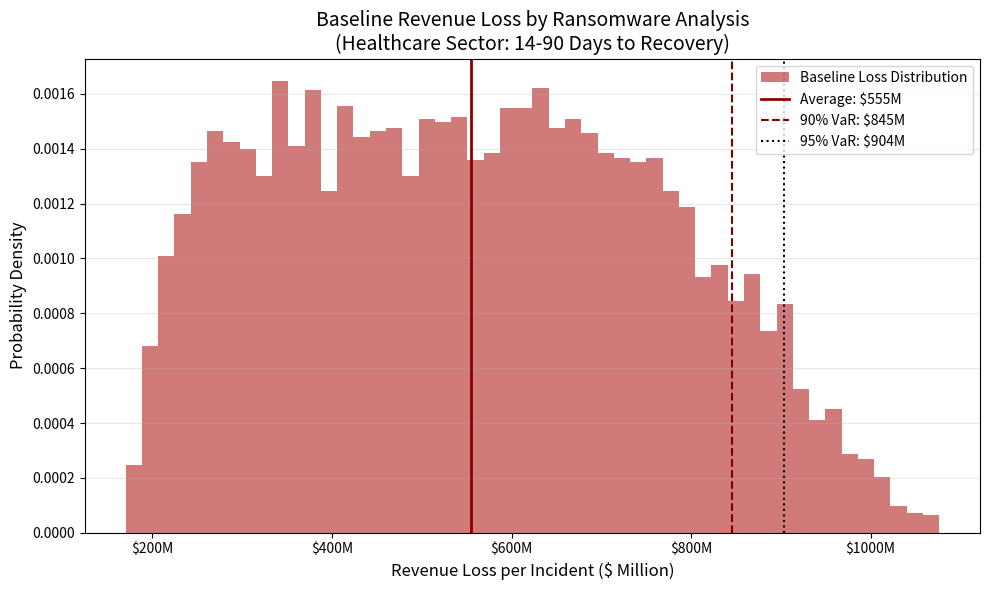

Here is the Python script that generated this plot:
import numpy as np
import matplotlib.pyplot as plt
import matplotlib.ticker as ticker

# ==========================================
# UPMC Ransomware Risk Simulation(Baseline)
# ==========================================

# --- Configuration: Simulation Parameters (Unit: $ Million USD) ---
NUM_SIMULATIONS = 10000

# 1. Loss Event Frequency (LEF) - CONSTANT
# Source: Sophos 2024 (67% attack rate in Healthcare)
PROB_ATTACK = 0.67

# 2. Loss Magnitude (LM) - Recovery Time
# Source: Sophos 2024 (Volume zone: 1 month to 3 months)
# Modeling range: 21 days to 90 days
DAYS_DOWN_BASELINE = [21, 90]

# 3. Daily Financial Impact (Estimated)
# UPMC Daily Revenue is ~$82M.
# Assumed Impact: 10% to 15% of Daily Revenue. Based on the UHS attack case.
# Assumed Impact: $8M - $12M per day
DAILY_IMPACT_RANGE = [8.0, 12.0] 

def run_simulation(prob_attack, days_range):
    """Executes the Monte Carlo simulation for risk analysis."""
    losses = []
    for _ in range(NUM_SIMULATIONS):
        # Frequency Check
        if np.random.random() > prob_attack:
            losses.append(0)
            continue
        
        # Magnitude Calculation
        days = np.random.uniform(days_range[0], days_range[1])
        daily_loss = np.random.uniform(DAILY_IMPACT_RANGE[0], DAILY_IMPACT_RANGE[1])
        
        # Total Loss = Days * Daily Impact
        total_loss = days * daily_loss
        losses.append(total_loss)
    
    return np.array(losses)

def print_console_report(impact_base):
    """Prints a structured text report of the baseline results."""
    # Metrics Calculation
    avg_base = np.mean(impact_base)
    p90_base = np.percentile(impact_base, 90) # Significant risk
    p95_base = np.percentile(impact_base, 95) # Extreme risk
    min_base = np.min(impact_base)
    max_base = np.max(impact_base)

    print(f"===== Healthcare Ransomware Risk Analysis (Baseline) =====")
    print(f"Data Source: Sophos 2024 (67% Attack Rate)")
    print(f"Recovery Time Assumption: 21 - 90 Days")
    print("-" * 60)
    print(f" [Simulation Statistics (n={NUM_SIMULATIONS})]")
    print(f"  - Average Loss Estimate:       ${avg_base:,.1f} M")
    print(f"  - 90% VaR (Severe Case):       ${p90_base:,.1f} M")
    print(f"  - 95% VaR (Extreme Case):      ${p95_base:,.1f} M")
    print("-" * 60)
    print(f"  - Minimum Impact Case:         ${min_base:,.1f} M")
    print(f"  - Maximum Impact Case:         ${max_base:,.1f} M")
    print("=" * 60)

def generate_risk_chart(impact_base):
    """Generates, saves, and displays the baseline risk histogram."""
    plt.figure(figsize=(10, 6))

    # Metrics for plotting lines
    avg_base = np.mean(impact_base)
    p90_base = np.percentile(impact_base, 90)
    p95_base = np.percentile(impact_base, 95)

    # Plot Histogram
    plt.hist(impact_base, bins=50, alpha=0.6, color='firebrick', label='Baseline Loss Distribution', density=True)

    # Add Vertical Lines
    plt.axvline(avg_base, color='darkred', linestyle='-', linewidth=2, label=f'Average: ${avg_base:,.0f}M')
    plt.axvline(p90_base, color='maroon', linestyle='--', linewidth=1.5, label=f'90% VaR: ${p90_base:,.0f}M')
    plt.axvline(p95_base, color='black', linestyle=':', linewidth=1.5, label=f'95% VaR: ${p95_base:,.0f}M')

    # Formatting
    plt.title('Baseline Revenue Loss by Ransomware Analysis\n(Healthcare Sector: 14-90 Days to Recovery)', fontsize=14)
    plt.xlabel('Revenue Loss per Incident ($ Million)', fontsize=12)
    plt.ylabel('Probability Density', fontsize=12)
    plt.legend(loc='upper right')
    plt.grid(axis='y', alpha=0.3)

    # X-axis format ($ M)
    ax = plt.gca()
    ax.xaxis.set_major_formatter(ticker.FormatStrFormatter('$%0.0fM'))

    plt.tight_layout()
    
    # Save and Show
    filename = 'baseline_risk_analysis.png'
    plt.savefig(filename)
    print(f"Chart saved as: {filename}")
    plt.show()

# --- Execution ---
losses_baseline = run_simulation(PROB_ATTACK, DAYS_DOWN_BASELINE)

# Filter for strictly non-zero impacts (Successful attacks only)
impact_baseline = losses_baseline[losses_baseline > 0]

# --- Report & Visualization ---
print_console_report(impact_baseline)
generate_risk_chart(impact_baseline)